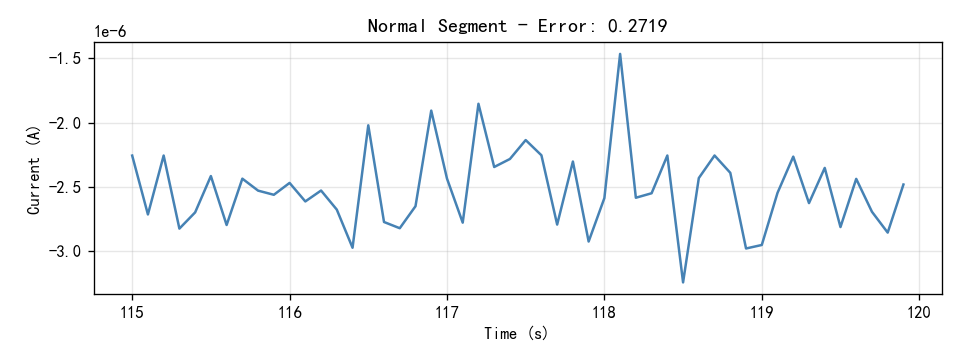

The table this chart was drawn from, first rows:
Time(S), Current(A)
115.0, -2.2557e-06
115.1, -2.713e-06
115.2, -2.2555e-06
115.3, -2.8231e-06
115.4, -2.6971e-06
115.5, -2.4149e-06
115.6, -2.7951e-06
115.7, -2.4352e-06
115.8, -2.5281e-06
115.9, -2.5604e-06
116.0, -2.4682e-06
116.1, -2.612e-06
116.2, -2.5273e-06
116.3, -2.6756e-06
116.4, -2.9716e-06
116.5, -2.0207e-06
116.6, -2.7718e-06
116.7, -2.8201e-06
116.8, -2.6491e-06
116.9, -1.9065e-06
117.0, -2.4341e-06
117.1, -2.7767e-06
117.2, -1.8534e-06
117.3, -2.3445e-06
117.4, -2.2822e-06
117.5, -2.1353e-06
117.6, -2.2534e-06
117.7, -2.7917e-06
117.8, -2.3021e-06
117.9, -2.9234e-06
118.0, -2.5861e-06
118.1, -1.466e-06
118.2, -2.5833e-06
118.3, -2.5484e-06
118.4, -2.2554e-06
118.5, -3.241e-06
118.6, -2.4304e-06
118.7, -2.2552e-06
118.8, -2.3898e-06
118.9, -2.9775e-06
119.0, -2.9503e-06
119.1, -2.5454e-06
119.2, -2.264e-06
119.3, -2.6249e-06
119.4, -2.3516e-06
119.5, -2.8111e-06
119.6, -2.4367e-06
119.7, -2.6923e-06
119.8, -2.8541e-06
119.9, -2.4806e-06
